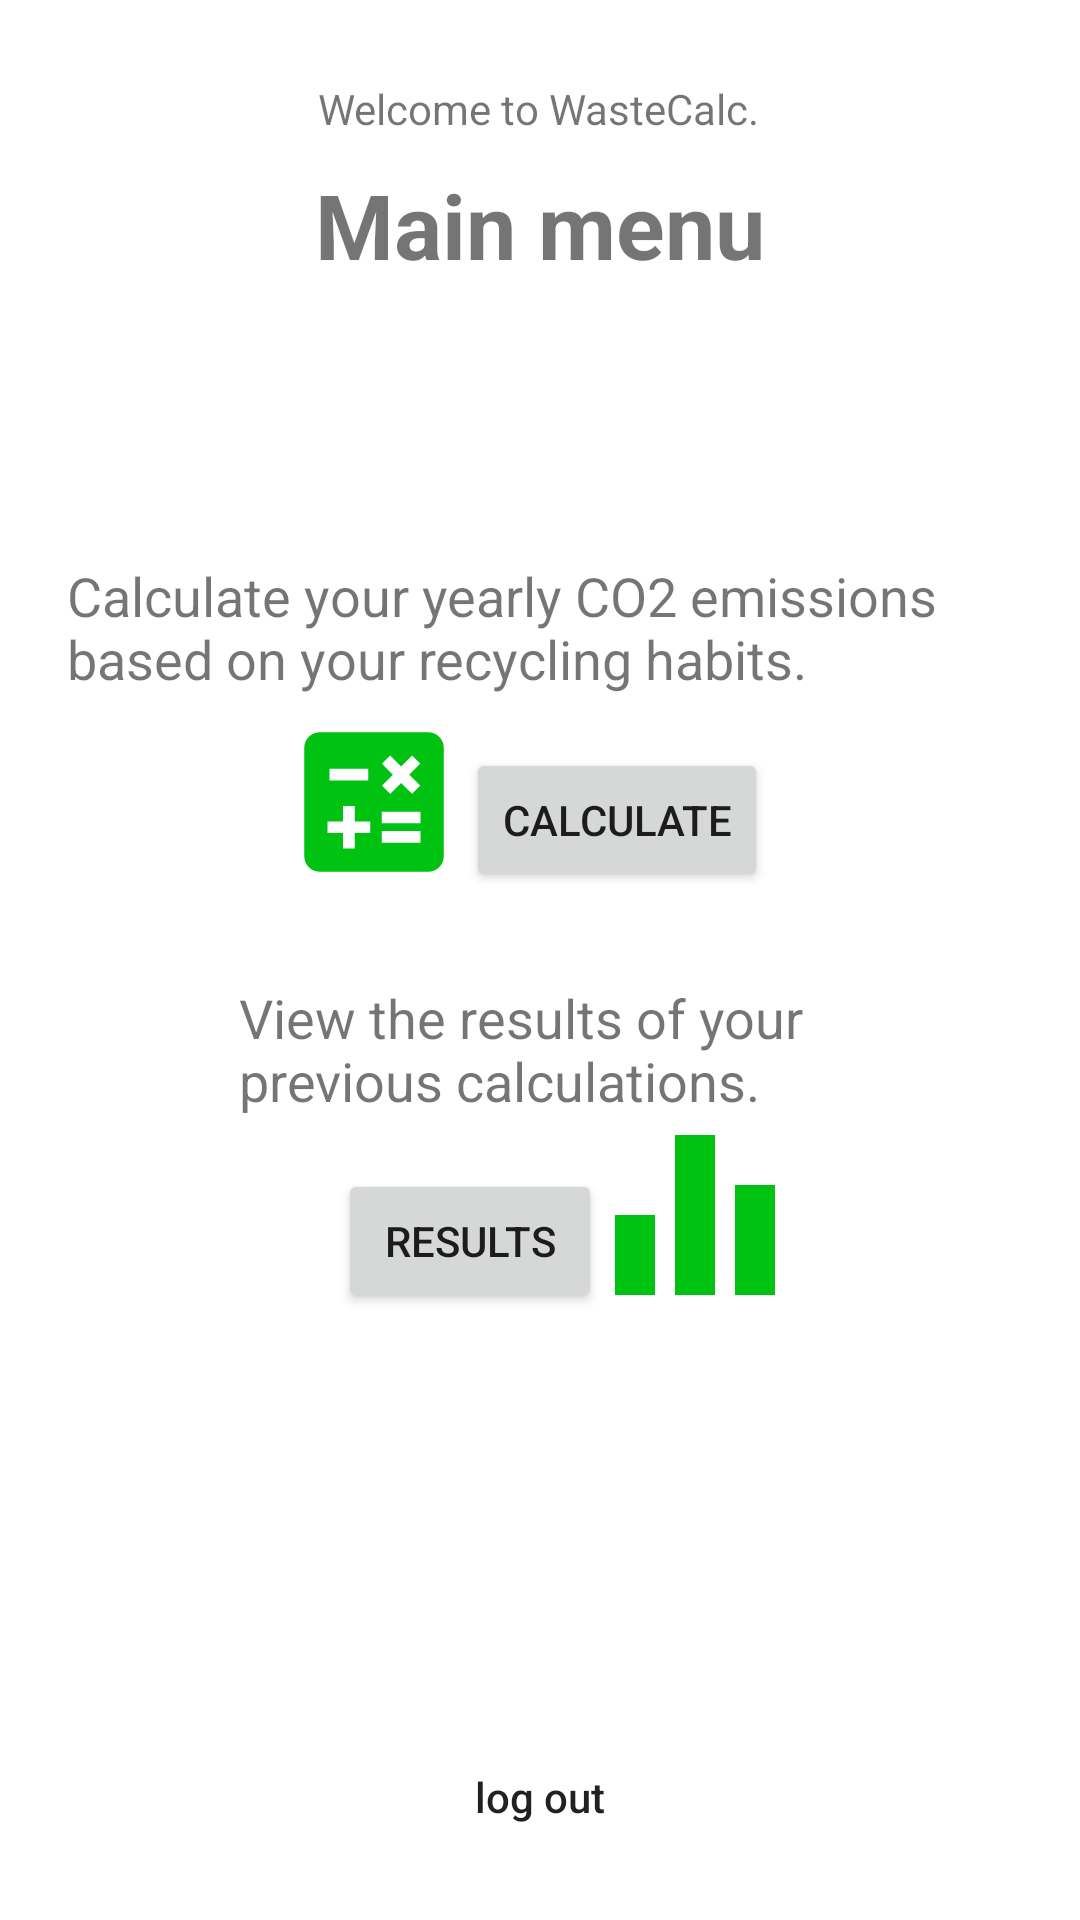

Write the Android layout XML for this screen, with the resource values it uses.
<!-- AndroidManifest.xml: application theme Theme.WasteCalc -->
<!-- res/layout/activity_main_menu.xml -->
<?xml version="1.0" encoding="utf-8"?>
<androidx.constraintlayout.widget.ConstraintLayout xmlns:android="http://schemas.android.com/apk/res/android"
    xmlns:app="http://schemas.android.com/apk/res-auto"
    xmlns:tools="http://schemas.android.com/tools"
    android:layout_width="match_parent"
    android:layout_height="match_parent"
    tools:context=".MainMenu">

    <TextView
        android:id="@+id/textViewMainmenu"
        android:layout_width="wrap_content"
        android:layout_height="wrap_content"
        android:text="Main menu"
        android:textSize="30sp"
        android:textStyle="bold"
        app:layout_constraintBottom_toBottomOf="parent"
        app:layout_constraintEnd_toEndOf="parent"
        app:layout_constraintStart_toStartOf="parent"
        app:layout_constraintTop_toTopOf="parent"
        app:layout_constraintVertical_bias="0.091" />

    <TextView
        android:id="@+id/textViewLogout"
        android:layout_width="wrap_content"
        android:layout_height="wrap_content"
        android:text="log out"
        android:textAppearance="@style/TextAppearance.AppCompat.Body2"
        app:layout_constraintBottom_toBottomOf="parent"
        app:layout_constraintEnd_toEndOf="parent"
        app:layout_constraintStart_toStartOf="parent"
        app:layout_constraintTop_toTopOf="parent"
        app:layout_constraintVertical_bias="0.949" />

    <TextView
        android:id="@+id/textViewWelcometext"
        android:layout_width="wrap_content"
        android:layout_height="wrap_content"
        android:text="Welcome to WasteCalc."
        app:layout_constraintBottom_toBottomOf="parent"
        app:layout_constraintEnd_toEndOf="parent"
        app:layout_constraintHorizontal_bias="0.498"
        app:layout_constraintStart_toStartOf="parent"
        app:layout_constraintTop_toTopOf="parent"
        app:layout_constraintVertical_bias="0.043" />

    <Button
        android:id="@+id/buttonCalculateEmissions"
        android:layout_width="wrap_content"
        android:layout_height="wrap_content"
        android:text="calculate"
        app:layout_constraintBottom_toBottomOf="parent"
        app:layout_constraintEnd_toEndOf="parent"
        app:layout_constraintHorizontal_bias="0.599"
        app:layout_constraintStart_toStartOf="parent"
        app:layout_constraintTop_toTopOf="parent"
        app:layout_constraintVertical_bias="0.421" />

    <ImageView
        android:id="@+id/imageView3"
        android:layout_width="68dp"
        android:layout_height="62dp"
        app:layout_constraintBottom_toBottomOf="parent"
        app:layout_constraintEnd_toEndOf="parent"
        app:layout_constraintHorizontal_bias="0.311"
        app:layout_constraintStart_toStartOf="parent"
        app:layout_constraintTop_toTopOf="parent"
        app:layout_constraintVertical_bias="0.409"
        app:srcCompat="@drawable/ic_baseline_calculate_24" />

    <TextView
        android:id="@+id/textViewCalcEmissions"
        android:layout_width="327dp"
        android:layout_height="58dp"
        android:text="Calculate your yearly CO2 emissions based on your recycling habits."
        android:textSize="18sp"
        app:layout_constraintBottom_toBottomOf="parent"
        app:layout_constraintEnd_toEndOf="parent"
        app:layout_constraintHorizontal_bias="0.678"
        app:layout_constraintStart_toStartOf="parent"
        app:layout_constraintTop_toTopOf="parent"
        app:layout_constraintVertical_bias="0.32" />

    <Button
        android:id="@+id/buttonShowresults"
        android:layout_width="wrap_content"
        android:layout_height="wrap_content"
        android:text="results"
        app:layout_constraintBottom_toBottomOf="parent"
        app:layout_constraintEnd_toEndOf="parent"
        app:layout_constraintHorizontal_bias="0.414"
        app:layout_constraintStart_toStartOf="parent"
        app:layout_constraintTop_toTopOf="parent"
        app:layout_constraintVertical_bias="0.658" />

    <ImageView
        android:id="@+id/imageView4"
        android:layout_width="80dp"
        android:layout_height="96dp"
        app:layout_constraintBottom_toBottomOf="parent"
        app:layout_constraintEnd_toEndOf="parent"
        app:layout_constraintHorizontal_bias="0.685"
        app:layout_constraintStart_toStartOf="parent"
        app:layout_constraintTop_toTopOf="parent"
        app:layout_constraintVertical_bias="0.656"
        app:srcCompat="@drawable/ic_baseline_equalizer_24" />

    <TextView
        android:id="@+id/textViewResults"
        android:layout_width="200dp"
        android:layout_height="52dp"
        android:text="View the results of your previous calculations."
        android:textSize="18sp"
        app:layout_constraintBottom_toBottomOf="parent"
        app:layout_constraintEnd_toEndOf="parent"
        app:layout_constraintHorizontal_bias="0.497"
        app:layout_constraintStart_toStartOf="parent"
        app:layout_constraintTop_toTopOf="parent"
        app:layout_constraintVertical_bias="0.556" />

</androidx.constraintlayout.widget.ConstraintLayout>
<!-- resources referenced by this layout -->
<resources>
  <!-- drawable ic_baseline_calculate_24 (drawable) -->
  <vector android:height="24dp" android:tint="#00C210"
      android:viewportHeight="24" android:viewportWidth="24"
      android:width="24dp" xmlns:android="http://schemas.android.com/apk/res/android">
      <path android:fillColor="@android:color/white" android:pathData="M19,3H5C3.9,3 3,3.9 3,5v14c0,1.1 0.9,2 2,2h14c1.1,0 2,-0.9 2,-2V5C21,3.9 20.1,3 19,3zM13.03,7.06L14.09,6l1.41,1.41L16.91,6l1.06,1.06l-1.41,1.41l1.41,1.41l-1.06,1.06L15.5,9.54l-1.41,1.41l-1.06,-1.06l1.41,-1.41L13.03,7.06zM6.25,7.72h5v1.5h-5V7.72zM11.5,16h-2v2H8v-2H6v-1.5h2v-2h1.5v2h2V16zM18,17.25h-5v-1.5h5V17.25zM18,14.75h-5v-1.5h5V14.75z"/>
  </vector>
  <!-- drawable ic_baseline_equalizer_24 (drawable) -->
  <vector android:height="24dp" android:tint="#00C210"
      android:viewportHeight="24" android:viewportWidth="24"
      android:width="24dp" xmlns:android="http://schemas.android.com/apk/res/android">
      <path android:fillColor="@android:color/white" android:pathData="M10,20h4L14,4h-4v16zM4,20h4v-8L4,12v8zM16,9v11h4L20,9h-4z"/>
  </vector>
  <style name="Theme.WasteCalc" parent="Theme.MaterialComponents.DayNight.DarkActionBar">
          
          <item name="colorPrimary">@color/black</item>
          <item name="colorPrimaryVariant">@color/black</item>
          <item name="colorOnPrimary">@color/white</item>
          
          <item name="colorSecondary">@android:color/holo_green_light</item>
          <item name="colorSecondaryVariant">@android:color/holo_green_light</item>
          <item name="colorOnSecondary">@color/black</item>
          
          <item name="android:statusBarColor" tools:targetApi="l">?attr/colorPrimaryVariant</item>
          
      </style>
  <!-- not gathered from this repository: default colours our renderer supplied (Android Studio template values) -->
  <color name="black">#FF000000</color>
  <color name="white">#FFFFFFFF</color>
</resources>
